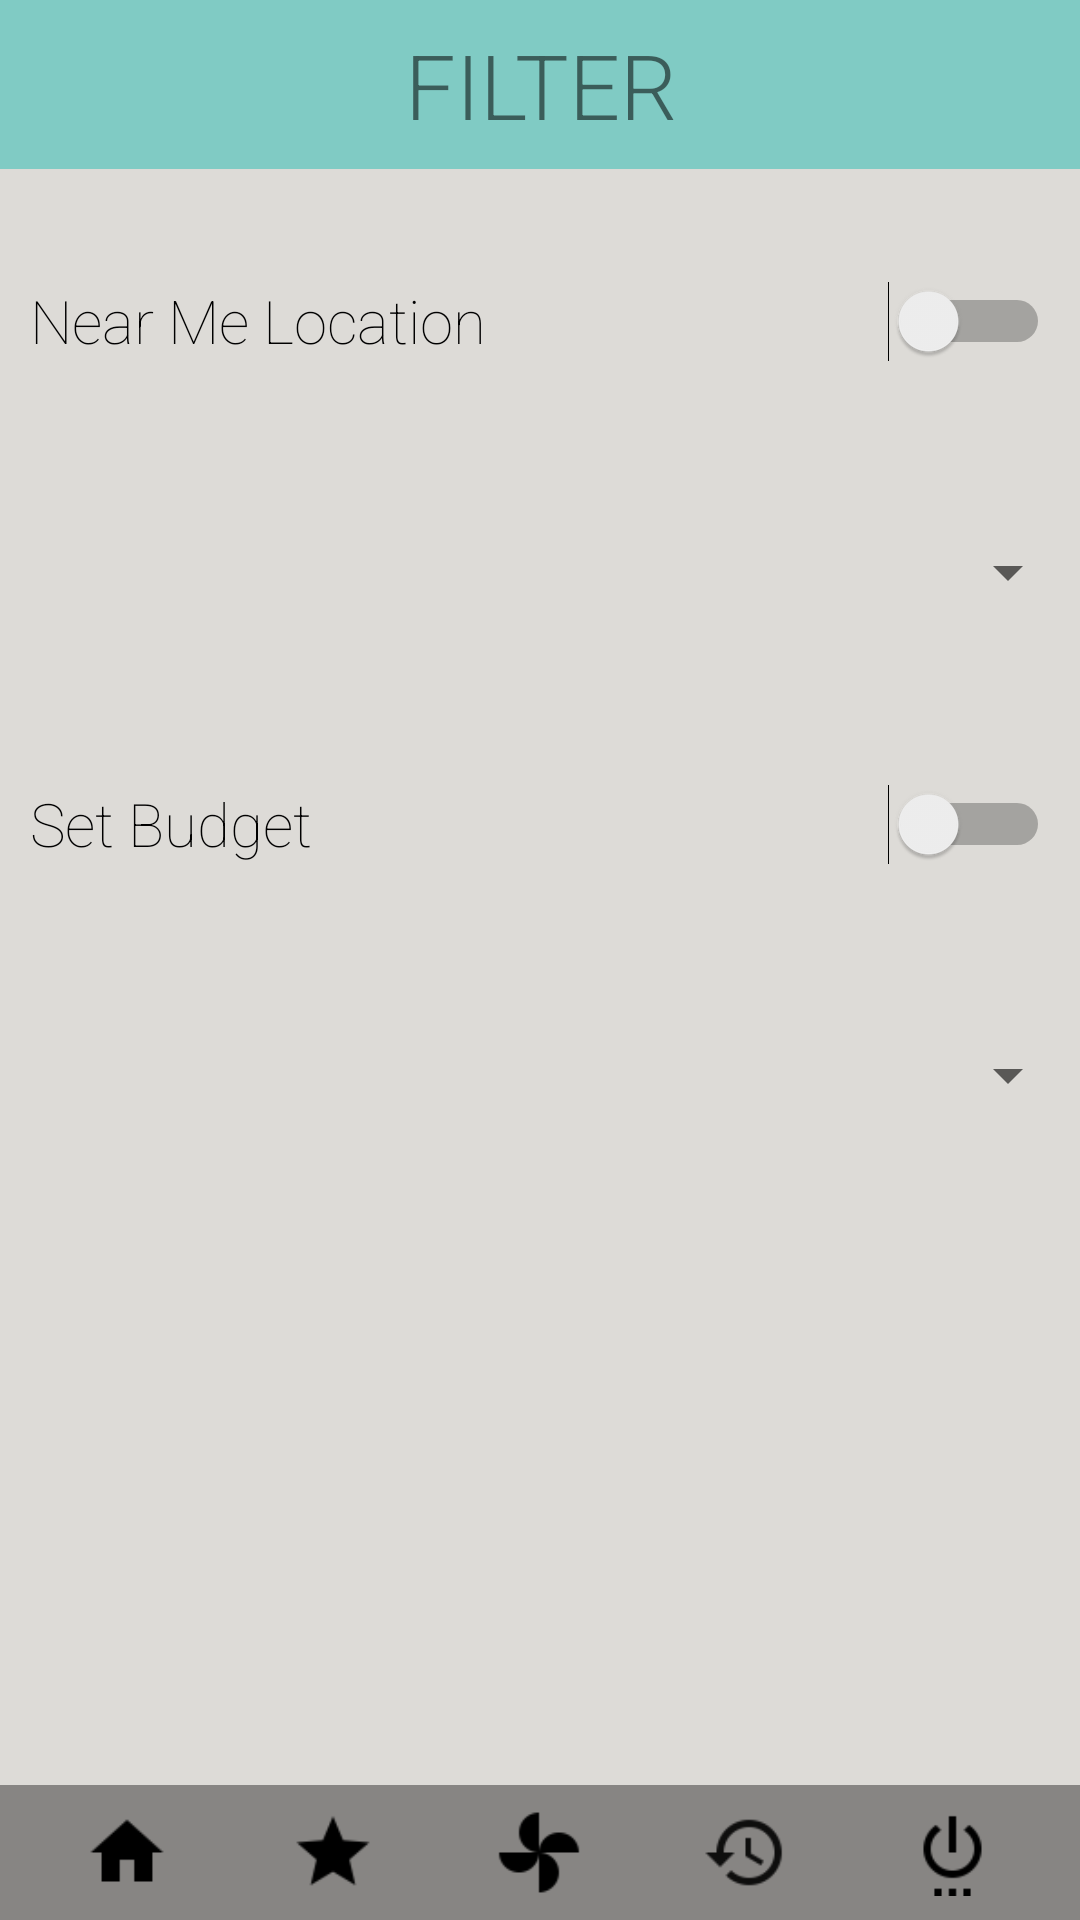

Here is an Android app screen rendered from its layout file. Give the layout XML and the strings, colors and styles it references.
<!-- AndroidManifest.xml: application theme AppTheme -->
<!-- res/layout/activity_filter_menu.xml -->
<RelativeLayout xmlns:android="http://schemas.android.com/apk/res/android"
    xmlns:tools="http://schemas.android.com/tools"
    android:layout_width="match_parent"
    android:layout_height="match_parent"
    android:background="#dddbd7"
    android:contextClickable="false"
    android:orientation="vertical"
    tools:context="com.example.atayansy.tot.FilterMenus">

    <TextView
        android:id="@+id/FilterText"
        android:layout_width="match_parent"
        android:layout_height="wrap_content"
        android:text="FILTER"
        android:padding="8dp"
        android:background="@color/material_deep_teal_200"
        android:fontFamily="sans-serif-light"
        android:gravity="center_horizontal"
        android:textSize="30dp"
        />

    <LinearLayout
        android:id="@+id/layout_filter"
        android:layout_marginTop="8dp"
        android:layout_width="match_parent"
        android:layout_height="match_parent"
        android:layout_below="@id/FilterText"
        android:orientation="vertical">

        <Switch
            android:id="@+id/ms_nearMe"
            android:layout_width="match_parent"
            android:layout_height="wrap_content"
            android:paddingLeft="10dp"
            android:paddingRight="10dp"
            android:layout_weight="1"
            android:fontFamily="sans-serif-thin"
            android:text="Near Me Location"
            android:textSize="20dp" />

        <Spinner
            android:id="@+id/sn_location"
            android:layout_gravity="right"
            android:layout_width="wrap_content"
            android:layout_height="wrap_content"
            android:layout_weight="1" />


        <Switch
            android:id="@+id/ms_budget"
            android:layout_width="match_parent"
            android:layout_height="wrap_content"
            android:paddingLeft="10dp"
            android:paddingRight="10dp"
            android:fontFamily="sans-serif-thin"
            android:layout_weight="1"
            android:text="Set Budget"
            android:textSize="20dp" />

        <Spinner
            android:id="@+id/sn_budget"
            android:layout_gravity="right"
            android:layout_width="wrap_content"
            android:layout_height="wrap_content"
            android:layout_weight="1" />

        <TextView
            android:id="@+id/tvAddress"
            android:layout_width="match_parent"
            android:layout_height="wrap_content"
            android:fontFamily="sans-serif-thin"
            android:layout_weight="3"
            android:textSize="15sp" />

        <LinearLayout
            android:layout_width="match_parent"
            android:layout_height="45dp"
            android:background="#64010101"
            android:orientation="horizontal"
            android:padding="8dp">

            <ImageButton
                android:id="@+id/filterButton_Home"
                android:layout_width="wrap_content"
                android:layout_height="wrap_content"
                android:layout_weight="1"
                android:adjustViewBounds="true"
                android:background="#005f5f5f"
                android:scaleType="fitCenter"
                android:src="@drawable/ic_home_black_24dp" />

            <ImageButton
                android:id="@+id/filterButton_favorites"
                android:layout_width="wrap_content"
                android:layout_height="wrap_content"
                android:layout_weight="1"
                android:adjustViewBounds="true"
                android:background="#005f5f5f"
                android:scaleType="fitCenter"
                android:src="@drawable/ic_grade_black_24dp" />

            <ImageButton
                android:id="@+id/filterButton_randomize"
                android:layout_width="wrap_content"
                android:layout_height="wrap_content"
                android:layout_weight="1"
                android:adjustViewBounds="true"
                android:background="#005f5f5f"
                android:scaleType="fitCenter"
                android:src="@drawable/ic_toys_black_24dp" />

            <ImageButton
                android:id="@+id/filterButton_history"
                android:layout_width="wrap_content"
                android:layout_height="wrap_content"
                android:layout_weight="1"
                android:adjustViewBounds="true"
                android:background="#005f5f5f"
                android:scaleType="fitCenter"
                android:src="@drawable/ic_history_black_24dp" />

            <ImageButton
                android:id="@+id/filterButton_logout"
                android:layout_width="wrap_content"
                android:layout_height="wrap_content"
                android:layout_weight="1"
                android:adjustViewBounds="true"
                android:background="#005f5f5f"
                android:scaleType="fitCenter"
                android:src="@drawable/ic_settings_power_black_24dp" />
        </LinearLayout>

    </LinearLayout>


</RelativeLayout>
<!-- resources referenced by this layout -->
<resources>
  <!-- drawable ic_grade_black_24dp: png bitmap (drawable, 15010 bytes) -->
  <!-- drawable ic_history_black_24dp: png bitmap (drawable, 15135 bytes) -->
  <!-- drawable ic_home_black_24dp: png bitmap (drawable, 14728 bytes) -->
  <!-- drawable ic_settings_power_black_24dp: png bitmap (drawable, 14977 bytes) -->
  <!-- drawable ic_toys_black_24dp: png bitmap (drawable, 14897 bytes) -->
  <style name="AppTheme" parent="@style/Theme.AppCompat.Light">
          <item name="windowNoTitle">true</item>
          <item name="windowActionBar">false</item>
          <item name="android:windowFullscreen">true</item>
          <item name="android:windowContentOverlay">@null</item>
      </style>
</resources>
